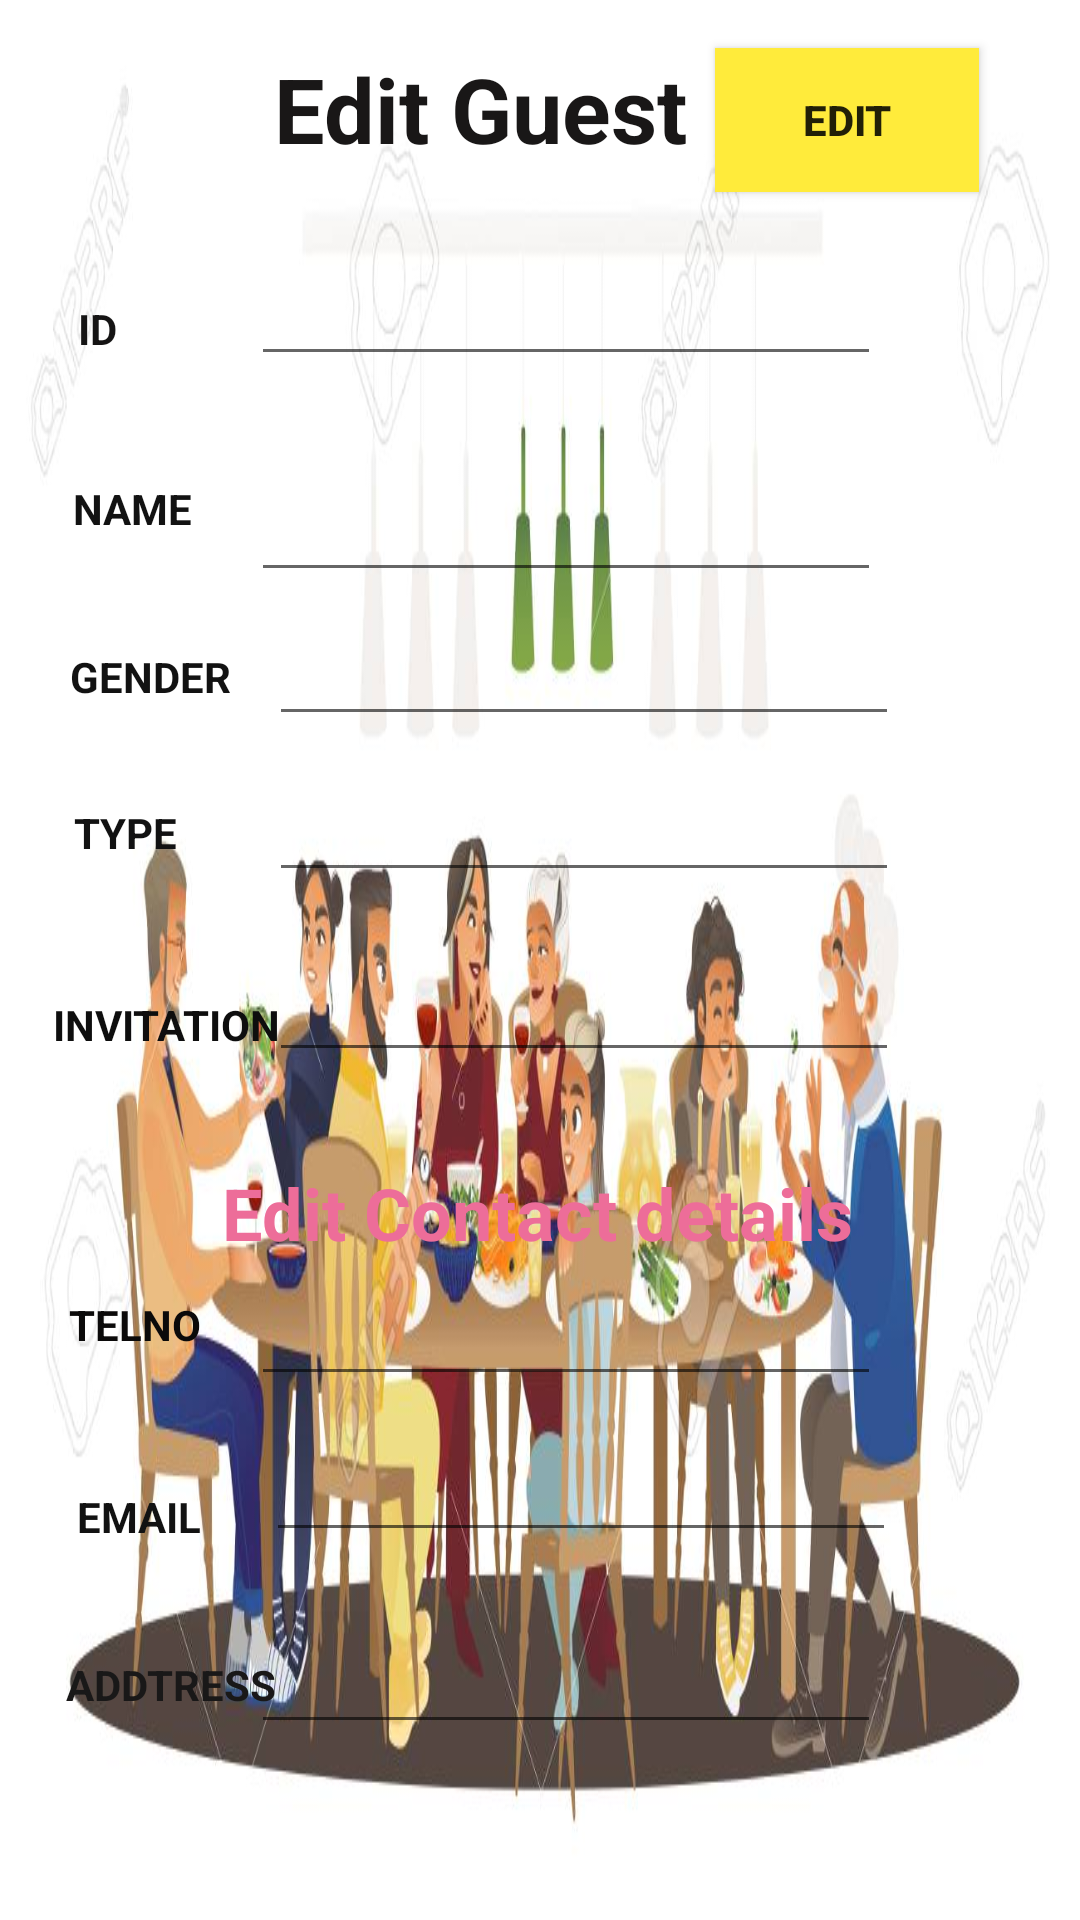

Reconstruct the res/layout file that produces this screen, plus the resources it refers to.
<!-- AndroidManifest.xml: application theme AppTheme -->
<!-- res/layout/activity_edit_guest.xml -->
<?xml version="1.0" encoding="utf-8"?>
<androidx.constraintlayout.widget.ConstraintLayout xmlns:android="http://schemas.android.com/apk/res/android"
    xmlns:app="http://schemas.android.com/apk/res-auto"
    xmlns:tools="http://schemas.android.com/tools"
    android:layout_width="match_parent"
    android:layout_height="match_parent"
    android:background="@drawable/a"
    tools:context=".EditGuest">

    <EditText
        android:id="@+id/edit_gender"
        android:layout_width="wrap_content"
        android:layout_height="wrap_content"
        android:layout_marginTop="204dp"
        android:ems="10"
        android:inputType="textPersonName"
        android:text=""
        app:layout_constraintEnd_toEndOf="parent"
        app:layout_constraintHorizontal_bias="0.597"
        app:layout_constraintStart_toStartOf="parent"
        app:layout_constraintTop_toTopOf="parent" />

    <TextView
        android:id="@+id/Invitation"
        android:layout_width="wrap_content"
        android:layout_height="wrap_content"
        android:layout_marginTop="332dp"
        android:text="INVITATION"
        android:textColor="#0E0E0E"
        android:textStyle="bold"
        app:layout_constraintEnd_toEndOf="parent"
        app:layout_constraintHorizontal_bias="0.062"
        app:layout_constraintStart_toStartOf="parent"
        app:layout_constraintTop_toTopOf="parent" />

    <TextView
        android:id="@+id/TelNo"
        android:layout_width="wrap_content"
        android:layout_height="wrap_content"
        android:layout_marginTop="432dp"
        android:text="TELNO"
        android:textColor="#0B0A0A"
        android:textStyle="bold"
        app:layout_constraintEnd_toEndOf="parent"
        app:layout_constraintHorizontal_bias="0.073"
        app:layout_constraintStart_toStartOf="parent"
        app:layout_constraintTop_toTopOf="parent" />

    <TextView
        android:id="@+id/id"
        android:layout_width="17dp"
        android:layout_height="28dp"
        android:layout_marginTop="100dp"
        android:text="ID"
        android:textColor="#151414"
        android:textStyle="bold"
        app:layout_constraintEnd_toEndOf="parent"
        app:layout_constraintHorizontal_bias="0.076"
        app:layout_constraintStart_toStartOf="parent"
        app:layout_constraintTop_toTopOf="parent" />

    <TextView
        android:id="@+id/Address"
        android:layout_width="wrap_content"
        android:layout_height="wrap_content"
        android:layout_marginTop="552dp"
        android:text="ADDTRESS"
        android:textColor="#191818"
        android:textStyle="bold"
        app:layout_constraintEnd_toEndOf="parent"
        app:layout_constraintHorizontal_bias="0.076"
        app:layout_constraintStart_toStartOf="parent"
        app:layout_constraintTop_toTopOf="parent" />


    <EditText
        android:id="@+id/editinvitation"
        android:layout_width="wrap_content"
        android:layout_height="wrap_content"
        android:layout_marginTop="316dp"
        android:ems="10"
        android:inputType="textPersonName"
        android:text=""
        app:layout_constraintEnd_toEndOf="parent"
        app:layout_constraintHorizontal_bias="0.597"
        app:layout_constraintStart_toStartOf="parent"
        app:layout_constraintTop_toTopOf="parent" />

    <EditText
        android:id="@+id/edittelno"
        android:layout_width="wrap_content"
        android:layout_height="wrap_content"
        android:layout_marginTop="424dp"
        android:ems="10"
        android:inputType="textPersonName"
        android:text=""
        app:layout_constraintEnd_toEndOf="parent"
        app:layout_constraintHorizontal_bias="0.557"
        app:layout_constraintStart_toStartOf="parent"
        app:layout_constraintTop_toTopOf="parent" />

    <EditText
        android:id="@+id/editemail"
        android:layout_width="wrap_content"
        android:layout_height="wrap_content"
        android:layout_marginTop="476dp"
        android:ems="10"
        android:inputType="textPersonName"
        android:text=""
        app:layout_constraintEnd_toEndOf="parent"
        app:layout_constraintHorizontal_bias="0.592"
        app:layout_constraintStart_toStartOf="parent"
        app:layout_constraintTop_toTopOf="parent" />

    <TextView
        android:id="@+id/name"
        android:layout_width="wrap_content"
        android:layout_height="wrap_content"
        android:layout_marginTop="160dp"
        android:text="NAME"
        android:textColor="#121212"
        android:textStyle="bold"
        app:layout_constraintEnd_toEndOf="parent"
        app:layout_constraintHorizontal_bias="0.076"
        app:layout_constraintStart_toStartOf="parent"
        app:layout_constraintTop_toTopOf="parent" />

    <TextView
        android:id="@+id/Gender"
        android:layout_width="wrap_content"
        android:layout_height="wrap_content"
        android:layout_marginTop="216dp"
        android:text="GENDER"
        android:textColor="#121212"
        android:textStyle="bold"
        app:layout_constraintEnd_toEndOf="parent"
        app:layout_constraintHorizontal_bias="0.076"
        app:layout_constraintStart_toStartOf="parent"
        app:layout_constraintTop_toTopOf="parent" />

    <EditText
        android:id="@+id/edittype"
        android:layout_width="wrap_content"
        android:layout_height="wrap_content"
        android:layout_marginTop="256dp"
        android:ems="10"
        android:inputType="textPersonName"
        android:text=""
        app:layout_constraintEnd_toEndOf="parent"
        app:layout_constraintHorizontal_bias="0.597"
        app:layout_constraintStart_toStartOf="parent"
        app:layout_constraintTop_toTopOf="parent" />

    <TextView
        android:id="@+id/Type"
        android:layout_width="wrap_content"
        android:layout_height="wrap_content"
        android:layout_marginTop="268dp"
        android:text="TYPE"
        android:textColor="#121212"
        android:textStyle="bold"
        app:layout_constraintEnd_toEndOf="parent"
        app:layout_constraintHorizontal_bias="0.076"
        app:layout_constraintStart_toStartOf="parent"
        app:layout_constraintTop_toTopOf="parent" />


    <TextView
        android:id="@+id/text_topic"
        android:layout_width="wrap_content"
        android:layout_height="wrap_content"
        android:layout_marginTop="16dp"
        android:text="Edit Guest"
        android:textColor="#191717"
        android:textSize="30sp"
        android:textStyle="bold"
        app:layout_constraintEnd_toEndOf="parent"
        app:layout_constraintHorizontal_bias="0.411"
        app:layout_constraintStart_toStartOf="parent"
        app:layout_constraintTop_toTopOf="parent" />

    <TextView
        android:id="@+id/Email"
        android:layout_width="wrap_content"
        android:layout_height="wrap_content"
        android:layout_marginTop="496dp"
        android:text="EMAIL"
        android:textColor="#121212"
        android:textStyle="bold"
        app:layout_constraintEnd_toEndOf="parent"
        app:layout_constraintHorizontal_bias="0.081"
        app:layout_constraintStart_toStartOf="parent"
        app:layout_constraintTop_toTopOf="parent" />

    <EditText
        android:id="@+id/editAdress"
        android:layout_width="wrap_content"
        android:layout_height="wrap_content"
        android:layout_marginTop="540dp"
        android:ems="10"
        android:inputType="textPersonName"
        android:text=""
        app:layout_constraintEnd_toEndOf="parent"
        app:layout_constraintHorizontal_bias="0.557"
        app:layout_constraintStart_toStartOf="parent"
        app:layout_constraintTop_toTopOf="parent" />

    <Button
        android:id="@+id/edit"
        android:layout_width="wrap_content"
        android:layout_height="wrap_content"
        android:layout_marginTop="16dp"
        android:background="#FFEB3B"
        android:text="Edit"
        android:textStyle="bold"
        app:layout_constraintEnd_toEndOf="parent"
        app:layout_constraintHorizontal_bias="0.876"
        app:layout_constraintStart_toStartOf="parent"
        app:layout_constraintTop_toTopOf="parent" />

    <EditText
        android:id="@+id/edit_id"
        android:layout_width="wrap_content"
        android:layout_height="wrap_content"
        android:layout_marginTop="84dp"
        android:ems="10"
        android:inputType="textPersonName"
        android:text=""
        app:layout_constraintEnd_toEndOf="parent"
        app:layout_constraintHorizontal_bias="0.557"
        app:layout_constraintStart_toStartOf="parent"
        app:layout_constraintTop_toTopOf="parent" />

    <EditText
        android:id="@+id/edit_name"
        android:layout_width="wrap_content"
        android:layout_height="wrap_content"
        android:layout_marginTop="156dp"
        android:ems="10"
        android:inputType="textPersonName"
        android:text=""
        app:layout_constraintEnd_toEndOf="parent"
        app:layout_constraintHorizontal_bias="0.557"
        app:layout_constraintStart_toStartOf="parent"
        app:layout_constraintTop_toTopOf="parent" />

    <TextView
        android:id="@+id/editContactDetails"
        android:layout_width="wrap_content"
        android:layout_height="wrap_content"
        android:layout_marginTop="388dp"
        android:text="Edit Contact details"
        android:textColor="#ED6D99"
        android:textSize="24sp"
        android:textStyle="bold"
        app:layout_constraintEnd_toEndOf="parent"
        app:layout_constraintHorizontal_bias="0.495"
        app:layout_constraintStart_toStartOf="parent"
        app:layout_constraintTop_toTopOf="parent" />

</androidx.constraintlayout.widget.ConstraintLayout>
<!-- resources referenced by this layout -->
<resources>
  <!-- drawable a: jpg bitmap (drawable-v24, 75215 bytes) -->
  <style name="AppTheme" parent="Theme.AppCompat.Light.DarkActionBar">
          
          <item name="colorPrimary">@color/colorPrimary</item>
          <item name="colorPrimaryDark">@color/colorPrimaryDark</item>
          <item name="colorAccent">@color/colorAccent</item>
      </style>
  <!-- not gathered from this repository: default colours our renderer supplied (Android Studio template values) -->
  <color name="colorPrimary">#FF6200EE</color>
  <color name="colorPrimaryDark">#FF3700B3</color>
  <color name="colorAccent">#FF03DAC5</color>
</resources>
